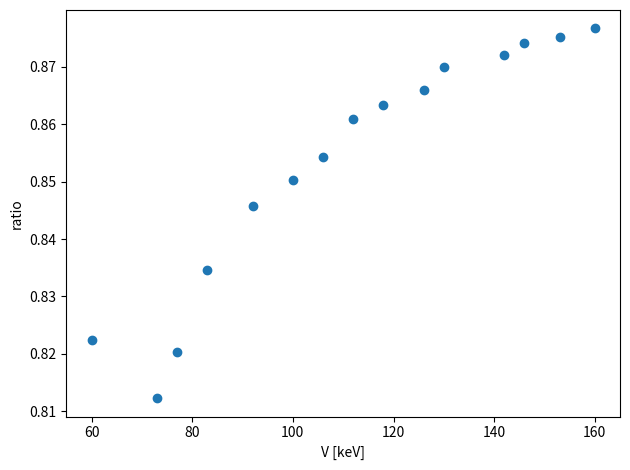
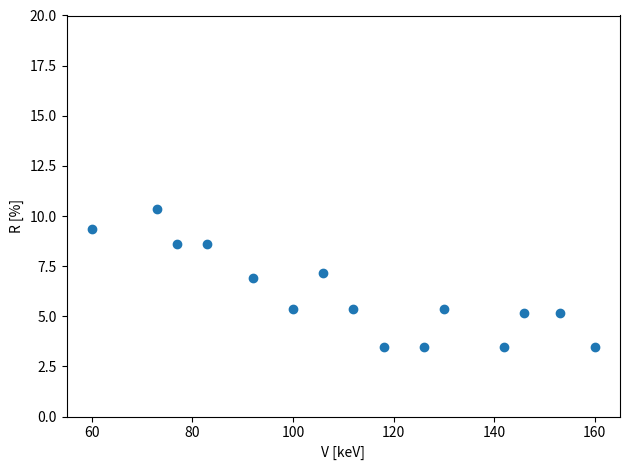
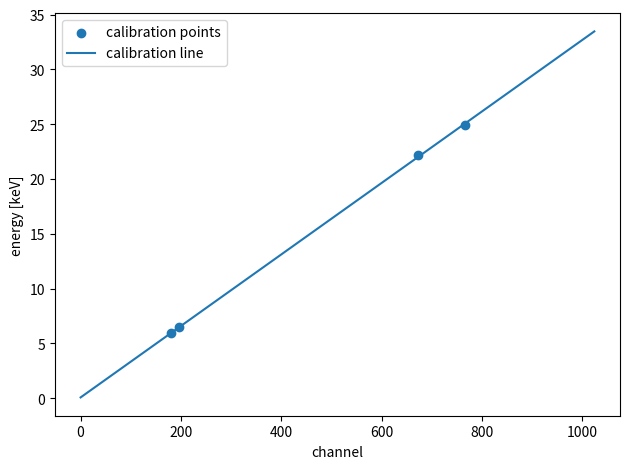

Python code for these plots, in order:
import os
import matplotlib.pyplot as plt
import numpy as np
# pik left = 169
# efekt ścianowy
V = np.array([
    60, 73, 77, 83,
    92, 100, 106, 112,
    118, 126, 130, 142,
    146, 153, 160
])  # [keV]
all = np.array([
    15986, 88426, 150811, 74322,
    54612, 97489, 89674, 185545,
    99393, 94441, 50665, 97988,
    92764, 94953, 97535
])  # zliczenia
pik = np.array([
    13147, 71826, 123723, 62030,
    46187, 82895, 76609, 159740,
    85814, 81778, 44074, 85453,
    81099, 83107, 85510])  # zliczenia

half_width = np.array([
    0.3, 0.3, 0.25, 0.25,
    0.2, 0.15, 0.2, 0.15,
    0.1, 0.1, 0.15, 0.1,
    0.15, 0.15, 0.1
])

main_peaks = np.array([
    3.2, 2.9, 2.9, 2.9,
    2.9, 2.8, 2.8, 2.8,
    2.9, 2.9, 2.8, 2.9,
    2.9, 2.9, 2.9
])

configuration_x = np.array([180, 197, 673, 766])  # [channels]
configuration_y = np.array([5.9, 6.5, 22.2, 24.9])  # [keV]

channelsAm = np.array([169, 197, 360, 403, 536, 631, 643, 672, 767, 814, 1005])
channelsPu = np.array([352, 408, 462, 494, 518, 606, 626])


def make_calibration():
    m, b = np.polyfit(configuration_x, configuration_y, 1)

    def calculate_energy(channel):
        return m * channel + b
    # plot calibration line
    fig, ax = plt.subplots()
    ax.scatter(configuration_x, configuration_y, label="calibration points")
    x_data = np.linspace(0, 1024)
    ax.plot(x_data, m * x_data + b, label="calibration line")
    ax.set_xlabel("channel")
    ax.set_ylabel("energy [keV]")
    ax.legend()
    fig.tight_layout()
    fig.savefig("output/calibration.png")
    return calculate_energy


def plot_R():
    R = half_width / main_peaks * 100  # [%]
    fig, ax = plt.subplots()
    ax.scatter(V, R)
    ax.set_xlabel("V [keV]")
    ax.set_ylabel("R [%]")
    ax.set_ylim(0, 20)
    fig.tight_layout()
    fig.savefig("output/R.png")


def plot_ratio():
    ratio = pik / all
    print(ratio.mean())
    fig, ax = plt.subplots()
    ax.scatter(V, ratio)
    ax.set_xlabel("V [keV]")
    ax.set_ylabel("ratio")
    fig.tight_layout()
    fig.savefig("output/ratio.png")


def main():
    # if output doesnt exist, create it
    if not os.path.exists("output"):
        os.makedirs("output")
    plot_ratio()
    plot_R()
    get_energy = make_calibration()
    print(get_energy(channelsAm))
    print(get_energy(channelsPu))


if __name__ == '__main__':
    main()
